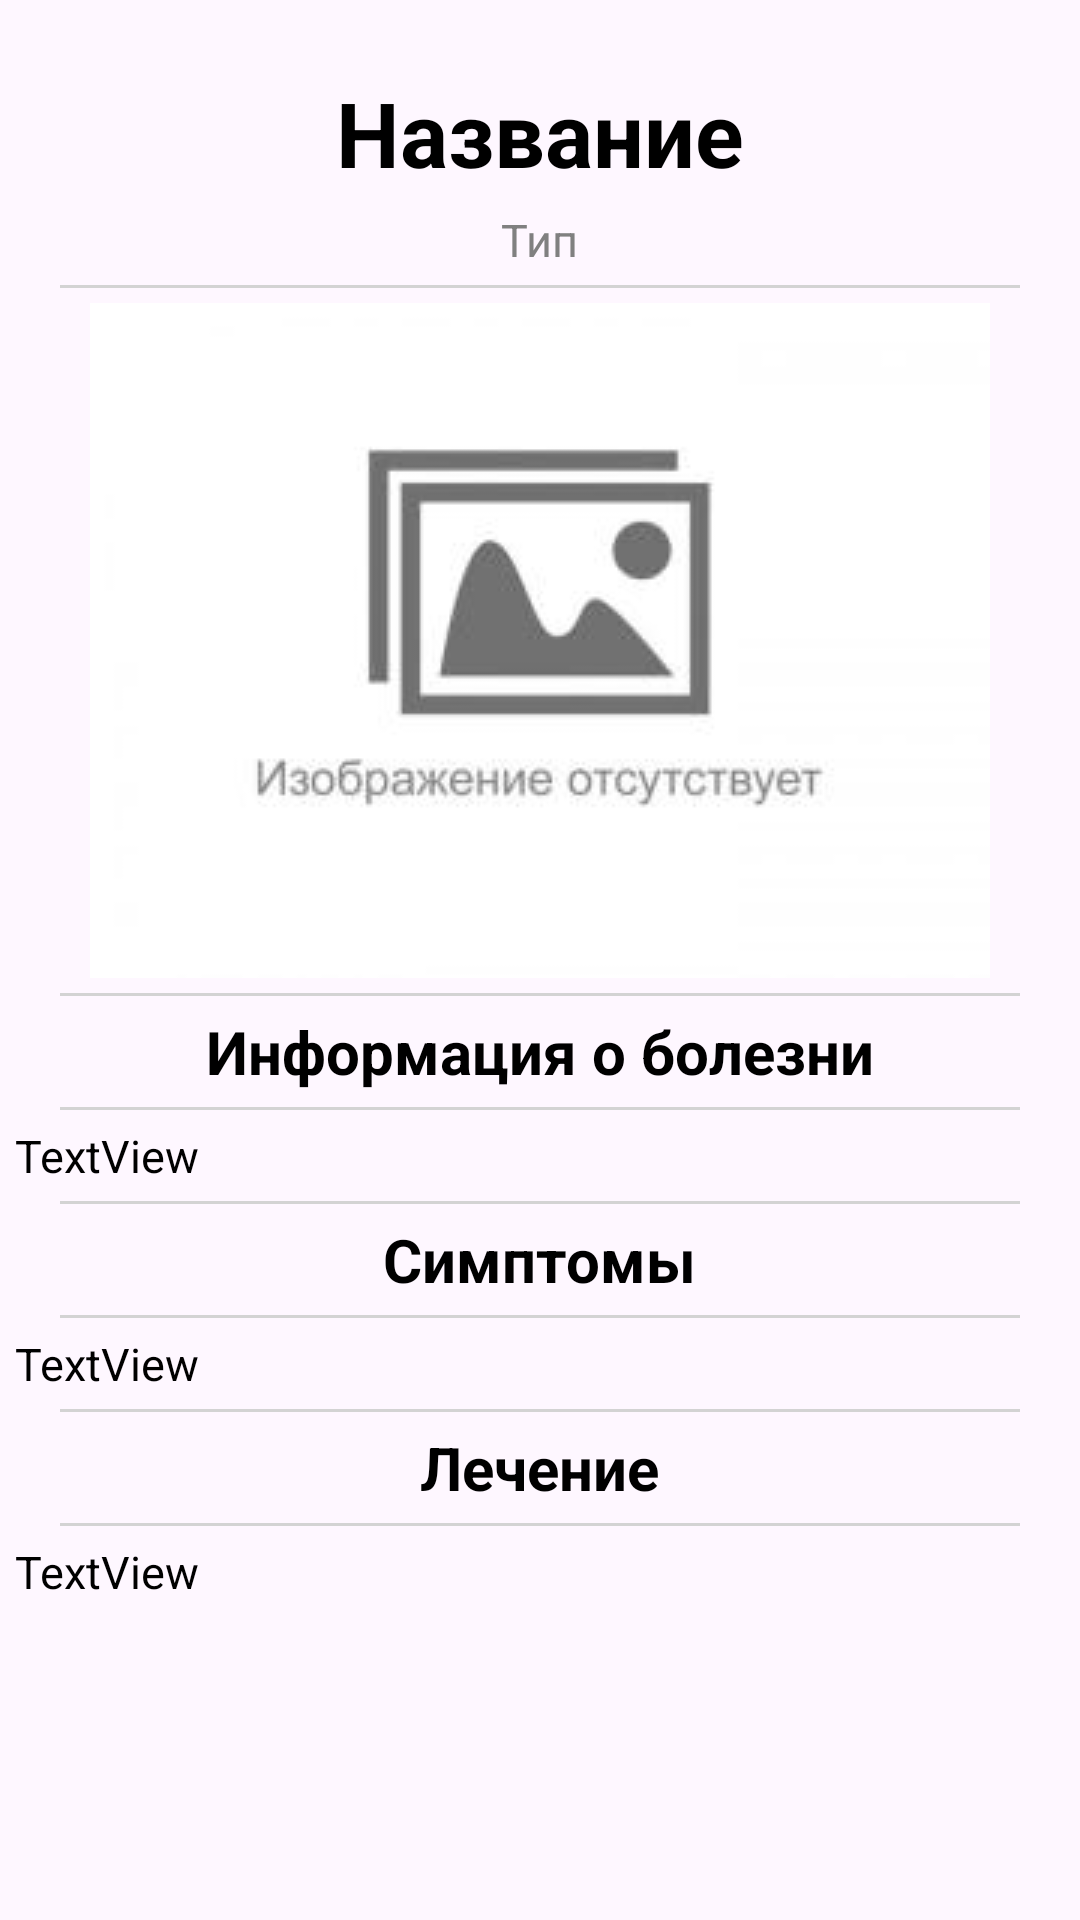

This screen was rendered from an Android layout file. Write that file and the resources it references.
<!-- AndroidManifest.xml: application theme Theme.Diplom -->
<!-- res/layout/diseases_bottom_sheet_layout.xml -->
<?xml version="1.0" encoding="utf-8"?>

<androidx.constraintlayout.widget.ConstraintLayout xmlns:android="http://schemas.android.com/apk/res/android"
    xmlns:app="http://schemas.android.com/apk/res-auto"
    xmlns:tools="http://schemas.android.com/tools"
    android:layout_width="match_parent"
    android:layout_height="match_parent">

    <ScrollView
        android:layout_width="match_parent"
        android:layout_height="match_parent" >

        <LinearLayout
            android:layout_width="match_parent"
            android:layout_height="wrap_content"
            android:gravity="center_horizontal"
            android:orientation="vertical">

            <TextView
                android:id="@+id/Recognition_disease"
                android:layout_width="match_parent"
                android:layout_height="wrap_content"
                android:textAlignment="center"
                android:textColor="#000000"
                android:textStyle="bold" />

            <TextView
                android:id="@+id/Name_diseases"
                android:layout_width="wrap_content"
                android:layout_height="wrap_content"
                android:layout_marginTop="5dp"
                android:layout_marginBottom="2.5dp"
                android:text="Название"
                android:textAlignment="center"
                android:textColor="#000000"
                android:textSize="30sp"
                android:textStyle="bold" />

            <TextView
                android:id="@+id/Type_diseases"
                android:layout_width="wrap_content"
                android:layout_height="wrap_content"
                android:layout_marginTop="2.5dp"
                android:text="Тип"
                android:textColor="#808080"
                android:textSize="15sp" />

            <View
                android:layout_width="match_parent"
                android:layout_height="1dp"
                android:layout_marginLeft="20dp"
                android:layout_marginTop="5dp"
                android:layout_marginRight="20dp"
                android:layout_marginBottom="5dp"
                android:background="#D3D3D3" />

            <ImageView
                android:id="@+id/imageView3"
                android:layout_width="match_parent"
                android:layout_height="wrap_content"
                android:layout_marginLeft="20dp"
                android:layout_marginRight="20dp"
                android:src="@drawable/placeholder_image" />

            <View
                android:layout_width="match_parent"
                android:layout_height="1dp"
                android:layout_marginLeft="20dp"
                android:layout_marginTop="5dp"
                android:layout_marginRight="20dp"
                android:layout_marginBottom="5dp"
                android:background="#D3D3D3" />

            <TextView
                android:id="@+id/Information"
                android:layout_width="wrap_content"
                android:layout_height="wrap_content"
                android:text="Информация о болезни"
                android:textAlignment="center"
                android:textColor="#000000"
                android:textSize="20sp"
                android:textStyle="bold" />

            <View
                android:layout_width="match_parent"
                android:layout_height="1dp"
                android:layout_marginLeft="20dp"
                android:layout_marginTop="5dp"
                android:layout_marginRight="20dp"
                android:layout_marginBottom="5dp"
                android:background="#D3D3D3" />

            <TextView
                android:id="@+id/Full_information"
                android:layout_width="match_parent"
                android:layout_height="wrap_content"
                android:layout_marginLeft="5dp"
                android:layout_marginRight="5dp"
                android:text="TextView"
                android:textAlignment="viewStart"
                android:textColor="#000000"
                android:textSize="15sp" />

            <View
                android:layout_width="match_parent"
                android:layout_height="1dp"
                android:layout_marginLeft="20dp"
                android:layout_marginTop="5dp"
                android:layout_marginRight="20dp"
                android:layout_marginBottom="5dp"
                android:background="#D3D3D3" />

            <TextView
                android:id="@+id/Symptoms"
                android:layout_width="wrap_content"
                android:layout_height="wrap_content"
                android:text="Симптомы"
                android:textAlignment="center"
                android:textColor="#000000"
                android:textSize="20sp"
                android:textStyle="bold" />

            <View
                android:layout_width="match_parent"
                android:layout_height="1dp"
                android:layout_marginLeft="20dp"
                android:layout_marginTop="5dp"
                android:layout_marginRight="20dp"
                android:layout_marginBottom="5dp"
                android:background="#D3D3D3" />

            <TextView
                android:id="@+id/Information_symptoms"
                android:layout_width="match_parent"
                android:layout_height="wrap_content"
                android:layout_marginLeft="5dp"
                android:layout_marginRight="5dp"
                android:text="TextView"
                android:textAlignment="viewStart"
                android:textColor="#000000"
                android:textSize="15sp" />

            <View
                android:layout_width="match_parent"
                android:layout_height="1dp"
                android:layout_marginLeft="20dp"
                android:layout_marginTop="5dp"
                android:layout_marginRight="20dp"
                android:layout_marginBottom="5dp"
                android:background="#D3D3D3" />

            <TextView
                android:id="@+id/Treatment"
                android:layout_width="wrap_content"
                android:layout_height="wrap_content"
                android:text="Лечение"
                android:textAlignment="center"
                android:textColor="#000000"
                android:textSize="20sp"
                android:textStyle="bold" />

            <View
                android:layout_width="match_parent"
                android:layout_height="1dp"
                android:layout_marginLeft="20dp"
                android:layout_marginTop="5dp"
                android:layout_marginRight="20dp"
                android:layout_marginBottom="5dp"
                android:background="#D3D3D3" />

            <TextView
                android:id="@+id/Information_treatment"
                android:layout_width="match_parent"
                android:layout_height="wrap_content"
                android:layout_marginLeft="5dp"
                android:layout_marginRight="5dp"
                android:text="TextView"
                android:textAlignment="viewStart"
                android:textColor="#000000"
                android:textSize="15sp" />
        </LinearLayout>
    </ScrollView>

</androidx.constraintlayout.widget.ConstraintLayout>
<!-- resources referenced by this layout -->
<resources>
  <!-- drawable placeholder_image: jpg bitmap (drawable, 5130 bytes) -->
  <style name="Theme.Diplom" parent="Base.Theme.Diplom" />
  <style name="Base.Theme.Diplom" parent="Theme.Material3.DayNight">
          
          <item name="colorPrimary">@color/black</item>
          <item name="buttonStyle">@style/CustomButton</item>
      </style>
  <color name="black">#FF000000</color>
  <style name="CustomButton" parent="Widget.MaterialComponents.Button">
          <item name="android:backgroundTint">@color/button_background_color</item>
          <item name="android:textColor">@color/button_text_color</item>
          <item name="android:fontFamily">sans-serif-black</item>
      </style>
  <color name="button_background_color">#AAAAAA</color>
  <color name="button_text_color">#FF000000</color>
</resources>
